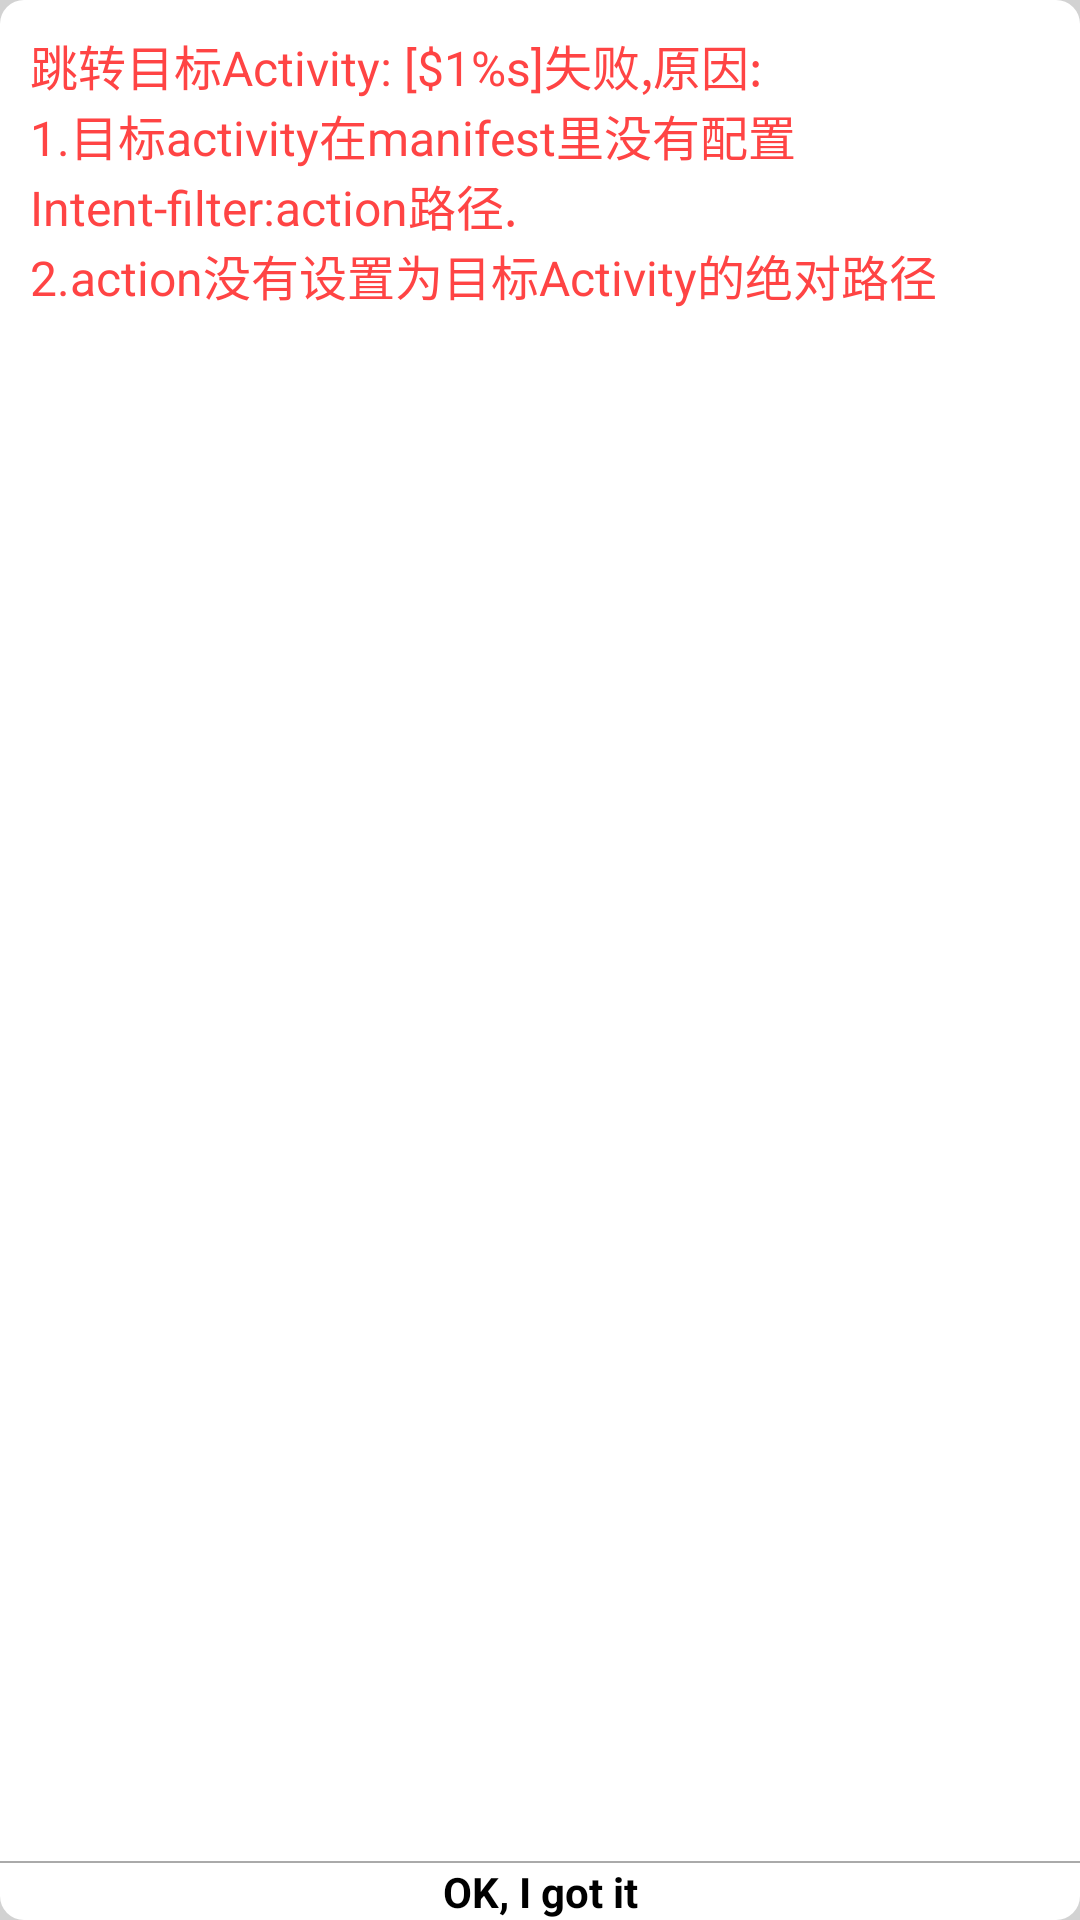

Produce the Android XML layout that renders to this screen, including the resource entries it uses.
<!-- AndroidManifest.xml: application theme Theme.Newhiber -->
<!-- res/layout/activity_not_found2.xml -->
<?xml version="1.0" encoding="utf-8"?>
<RelativeLayout
    xmlns:android="http://schemas.android.com/apk/res/android"
    xmlns:app="http://schemas.android.com/apk/res-auto"
    xmlns:tools="http://schemas.android.com/tools"
    android:layout_width="match_parent"
    android:layout_height="match_parent"
    android:background="@android:color/transparent">

    <ImageView
        android:layout_width="match_parent"
        android:layout_height="match_parent"
        android:alpha="0.5"
        android:background="@android:color/darker_gray" />

    <RelativeLayout
        android:layout_width="match_parent"
        android:layout_height="wrap_content"
        android:layout_centerInParent="true"
        android:background="@drawable/bg_wd_permis"
        android:orientation="vertical"
        app:layout_heightPercent="85%h"
        app:layout_marginBottomPercent="5%h"
        app:layout_marginTopPercent="5%h"
        app:layout_widthPercent="80%w">

        <RelativeLayout
            android:layout_width="match_parent"
            android:layout_height="wrap_content"
            app:layout_heightPercent="80%h">

            <ScrollView
                android:id="@+id/scv_action"
                android:layout_width="match_parent"
                android:layout_height="wrap_content"
                android:layout_margin="10dp"
                android:fadeScrollbars="false"
                android:fadingEdge="none"
                android:overScrollMode="never"
                android:scrollbars="none">

                <RelativeLayout
                    android:layout_width="match_parent"
                    android:layout_height="wrap_content">

                    <TextView
                        android:id="@+id/tv_des_action"
                        android:layout_width="wrap_content"
                        android:layout_height="wrap_content"
                        android:text="@string/ACTION_ERR"
                        android:textSize="16sp"
                        android:textColor="@android:color/holo_red_light"/>

                </RelativeLayout>

            </ScrollView>

        </RelativeLayout>

        <TextView
            android:id="@+id/tv_ok_action"
            android:layout_width="match_parent"
            android:layout_height="wrap_content"
            android:layout_alignParentBottom="true"
            android:gravity="center"
            android:text="@string/ok_i_got_it"
            android:textColor="@android:color/black"
            android:textStyle="bold"
            app:layout_heightPercent="15%w"
            app:layout_textSizePercent="5%w" />

        <View
            android:id="@+id/v_split_action"
            android:layout_width="match_parent"
            android:layout_height="0.5dp"
            android:layout_above="@id/tv_ok_action"
            android:background="@android:color/darker_gray" />

    </RelativeLayout>

</RelativeLayout>
<!-- resources referenced by this layout -->
<resources>
  <!-- drawable bg_wd_permis (drawable) -->
  <?xml version="1.0" encoding="utf-8"?>
  <shape
      xmlns:android="http://schemas.android.com/apk/res/android"
      android:shape="rectangle">
  
      <solid android:color="@android:color/white" />
      <corners android:radius="8dp" />
  
  </shape>
  <string name="ACTION_ERR">
          跳转目标Activity: [$1%s]失败,原因:
          \n1.目标activity在manifest里没有配置Intent-filter:action路径.
          \n2.action没有设置为目标Activity的绝对路径
      </string>
  <string name="ok_i_got_it">OK, I got it</string>
  <style name="Theme.Newhiber" parent="Theme.AppCompat.Light.NoActionBar">
          
          <item name="colorPrimary">@color/purple_500</item>
          <item name="colorPrimaryVariant">@color/purple_700</item>
          <item name="colorOnPrimary">@color/white</item>
          
          <item name="colorSecondary">@color/teal_200</item>
          <item name="colorSecondaryVariant">@color/teal_700</item>
          <item name="colorOnSecondary">@color/black</item>
          
          <item name="android:statusBarColor" tools:targetApi="l">?attr/colorPrimaryVariant</item>
          
      </style>
  <color name="purple_500">#FF6200EE</color>
  <color name="purple_700">#FF3700B3</color>
  <color name="white">#FFFFFFFF</color>
  <color name="teal_200">#FF03DAC5</color>
  <color name="teal_700">#FF018786</color>
  <color name="black">#FF000000</color>
</resources>
